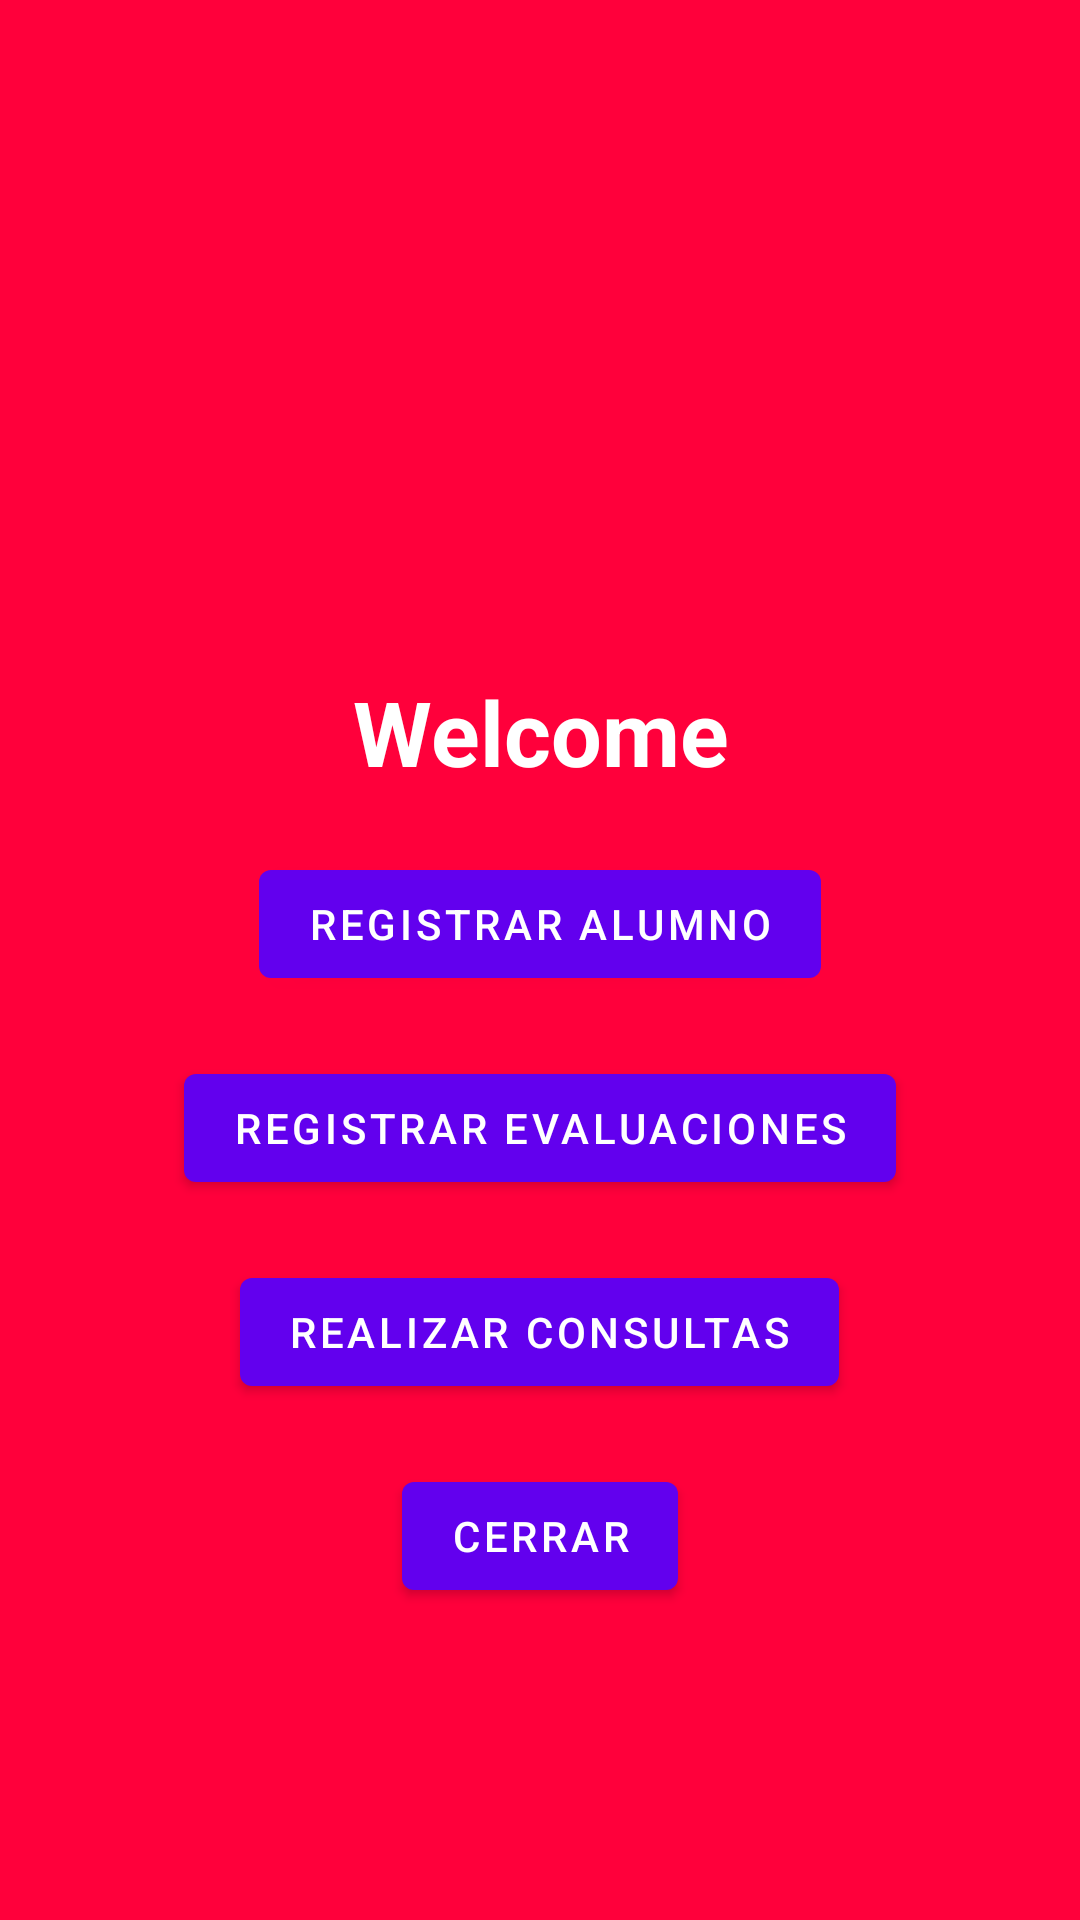

The Android layout XML behind this screen, and the referenced resources:
<!-- AndroidManifest.xml: application theme AppTheme -->
<!-- res/layout/activity_new.xml -->
<?xml version="1.0" encoding="utf-8"?>
<LinearLayout
    xmlns:android="http://schemas.android.com/apk/res/android"
    xmlns:app="http://schemas.android.com/apk/res-auto"
    xmlns:tools="http://schemas.android.com/tools"
    android:layout_width="match_parent"
    android:layout_height="match_parent"
    android:background="@color/pinkColor"
    android:gravity="center"
    android:orientation="vertical"
    tools:context=".NewActivity">

    <ImageView
        android:layout_width="100dp"
        android:layout_height="100dp"
        android:src="@drawable/logo_app_trduccion"
        android:layout_gravity="center"/>


    <TextView
        android:text="Welcome"
        android:textSize="30sp"
        android:textAlignment="center"
        android:textStyle="bold|normal"
        android:textColor="@color/white"
        android:layout_width="match_parent"
        android:layout_height="wrap_content"
        android:layout_marginTop="20dp"
        />

    <Button
        android:id="@+id/btnRegisterStudent"
        android:text="Registrar Alumno"
        android:layout_width="wrap_content"
        android:layout_height="wrap_content"
        android:layout_marginTop="20dp"
        />

    <Button
        android:id="@+id/btnRegisterEvaluations"
        android:text="Registrar Evaluaciones"
        android:layout_width="wrap_content"
        android:layout_height="wrap_content"
        android:layout_marginTop="20dp"
        />

    <Button
        android:id="@+id/btnMakeQueries"
        android:text="Realizar Consultas"
        android:layout_width="wrap_content"
        android:layout_height="wrap_content"
        android:layout_marginTop="20dp"
        />

    <Button
        android:id="@+id/btnClose"
        android:text="Cerrar"
        android:layout_width="wrap_content"
        android:layout_height="wrap_content"
        android:layout_marginTop="20dp"
        />

</LinearLayout>
<!-- resources referenced by this layout -->
<resources>
  <color name="pinkColor">#FF003B</color>
  <color name="white">#FFFFFFFF</color>
  <style name="AppTheme" parent="Theme.MaterialComponents.Light.NoActionBar">
                  
                  <item name="colorPrimary">@color/colorPrimary</item>
                  <item name="colorPrimaryDark">@color/colorPrimaryDark</item>
                  <item name="colorAccent">@color/colorAccent</item>
      </style>
  <color name="colorPrimary">#6200EE</color>
  <color name="colorPrimaryDark">#3700B3</color>
  <color name="colorAccent">#03DAC5</color>
</resources>
